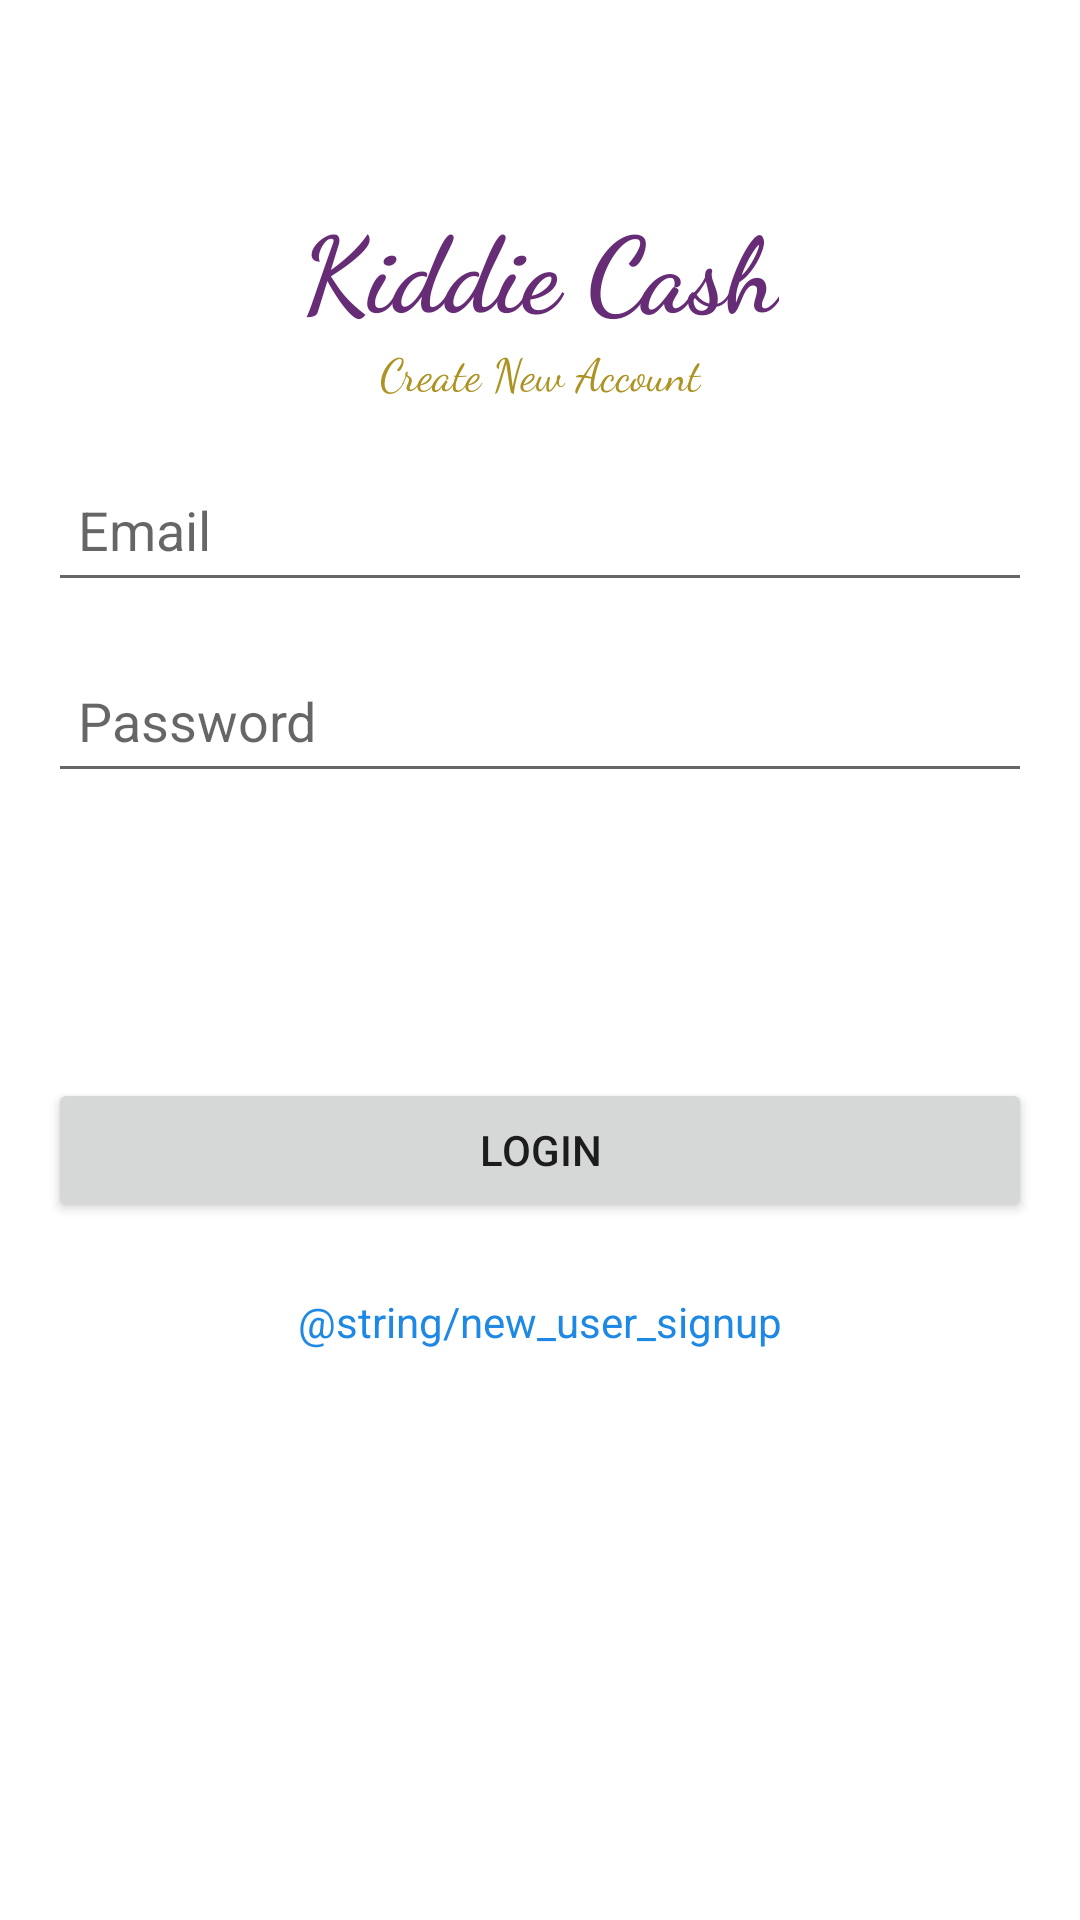

The Android layout XML behind this screen, and the referenced resources:
<!-- AndroidManifest.xml: application theme Theme.KiddieCash2 -->
<!-- res/layout/activity_login.xml -->
<?xml version="1.0" encoding="utf-8"?>
<androidx.constraintlayout.widget.ConstraintLayout xmlns:android="http://schemas.android.com/apk/res/android"
    xmlns:app="http://schemas.android.com/apk/res-auto"
    xmlns:tools="http://schemas.android.com/tools"
    android:layout_width="match_parent"
    android:layout_height="match_parent"
    tools:context=".Login">

    <TextView
        android:id="@+id/textView5"
        android:layout_width="wrap_content"
        android:layout_height="wrap_content"
        android:fontFamily="cursive"
        android:text="Kiddie Cash"
        android:textColor="#662C75"
        android:textSize="35sp"
        android:textStyle="bold"
        app:layout_constraintBottom_toBottomOf="parent"
        app:layout_constraintEnd_toEndOf="parent"
        app:layout_constraintStart_toStartOf="parent"
        app:layout_constraintTop_toTopOf="parent"
        app:layout_constraintVertical_bias="0.110000014" />

    <TextView
        android:id="@+id/textView6"
        android:layout_width="wrap_content"
        android:layout_height="wrap_content"
        android:fontFamily="cursive"
        android:text="Create New Account"
        android:textColor="#AC9323"
        android:textSize="15sp"
        app:layout_constraintEnd_toEndOf="parent"
        app:layout_constraintStart_toStartOf="parent"
        app:layout_constraintTop_toBottomOf="@+id/textView5" />


    <EditText
        android:id="@+id/email"
        android:layout_width="0dp"
        android:layout_height="wrap_content"
        android:layout_marginStart="16dp"
        android:layout_marginEnd="16dp"
        android:ems="10"
        android:hint="Email"
        android:inputType="textEmailAddress"
        android:minHeight="48dp"
        android:padding="10dp"
        app:layout_constraintBottom_toBottomOf="parent"
        app:layout_constraintEnd_toEndOf="parent"
        app:layout_constraintStart_toStartOf="parent"
        app:layout_constraintTop_toBottomOf="@+id/textView6"
        app:layout_constraintVertical_bias="0.04000002" />

    <EditText
        android:id="@+id/password"
        android:layout_width="0dp"
        android:layout_height="wrap_content"
        android:layout_marginStart="16dp"
        android:layout_marginEnd="16dp"
        android:ems="10"
        android:hint="Password"
        android:inputType="textPassword"
        android:minHeight="48dp"
        android:padding="10dp"
        app:layout_constraintBottom_toBottomOf="parent"
        app:layout_constraintEnd_toEndOf="parent"
        app:layout_constraintStart_toStartOf="parent"
        app:layout_constraintTop_toBottomOf="@+id/email"
        app:layout_constraintVertical_bias="0.04000002" />

    <Button
        android:id="@+id/loginBtn"
        android:layout_width="0dp"
        android:layout_height="wrap_content"
        android:layout_marginStart="16dp"
        android:layout_marginEnd="16dp"
        android:text="Login"
        app:layout_constraintBottom_toBottomOf="parent"
        app:layout_constraintEnd_toEndOf="parent"
        app:layout_constraintStart_toStartOf="parent"
        app:layout_constraintTop_toBottomOf="@+id/password"
        app:layout_constraintVertical_bias="0.29000002" />

    <TextView
        android:id="@+id/createText"
        android:layout_width="wrap_content"
        android:layout_height="wrap_content"
        android:text="@string/new_user_signup"
        android:textColor="#1E88E5"
        app:layout_constraintBottom_toBottomOf="parent"
        app:layout_constraintEnd_toEndOf="parent"
        app:layout_constraintStart_toStartOf="parent"
        app:layout_constraintTop_toBottomOf="@+id/loginBtn"
        app:layout_constraintVertical_bias="0.110000014" />

    <ProgressBar
        android:id="@+id/progressBar2"
        style="?android:attr/progressBarStyle"
        android:layout_width="wrap_content"
        android:layout_height="wrap_content"
        android:visibility="invisible"
        app:layout_constraintBottom_toBottomOf="parent"
        app:layout_constraintEnd_toEndOf="parent"
        app:layout_constraintStart_toStartOf="parent"
        app:layout_constraintTop_toBottomOf="@+id/createText" />

</androidx.constraintlayout.widget.ConstraintLayout>
<!-- resources referenced by this layout -->
<resources>
  <style name="Theme.KiddieCash2" parent="Theme.MaterialComponents.DayNight.DarkActionBar">
          
          <item name="colorPrimary">@color/purple_500</item>
          <item name="colorPrimaryVariant">@color/purple_700</item>
          <item name="colorOnPrimary">@color/white</item>
          
          <item name="colorSecondary">@color/teal_200</item>
          <item name="colorSecondaryVariant">@color/teal_700</item>
          <item name="colorOnSecondary">@color/black</item>
          
          <item name="android:statusBarColor" tools:targetApi="l">?attr/colorPrimaryVariant</item>
          
      </style>
  <color name="purple_500">#FF6200EE</color>
  <color name="purple_700">#FF3700B3</color>
  <color name="white">#FFFFFFFF</color>
  <color name="teal_200">#FF03DAC5</color>
  <color name="teal_700">#FF018786</color>
  <color name="black">#FF000000</color>
</resources>
